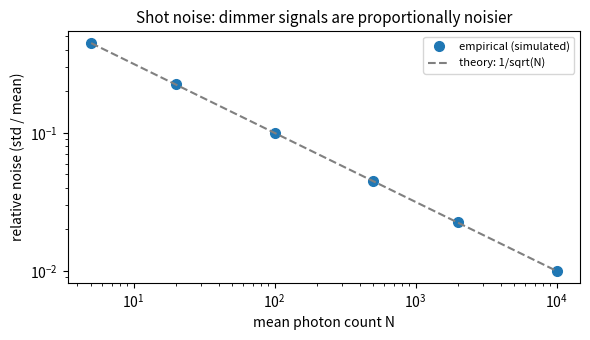
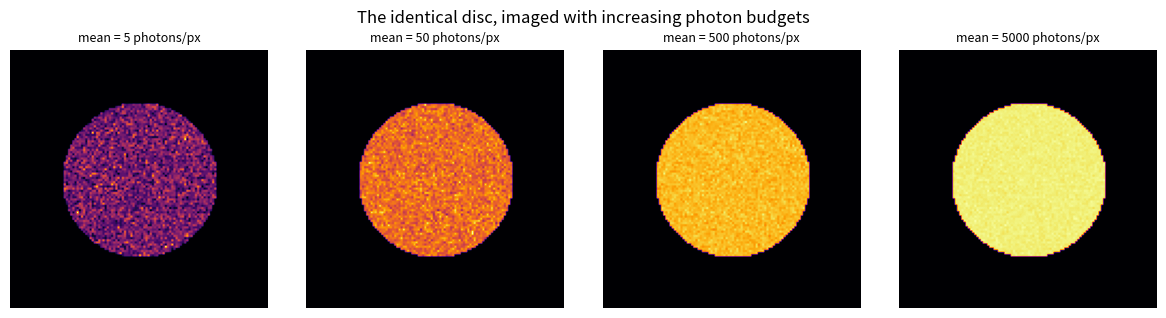
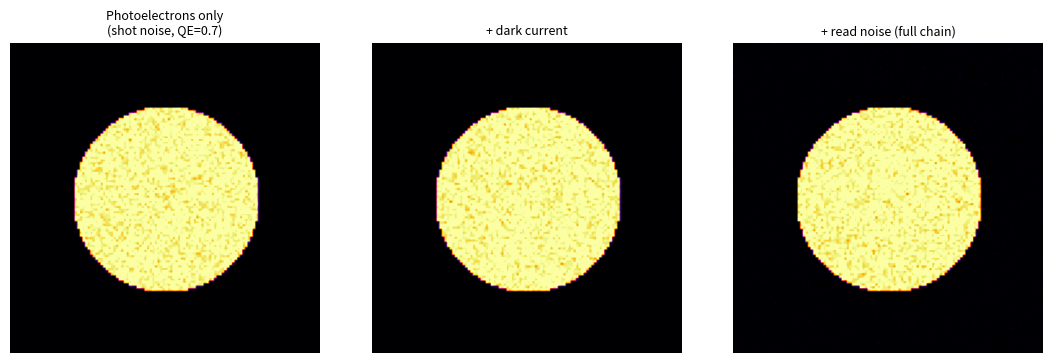
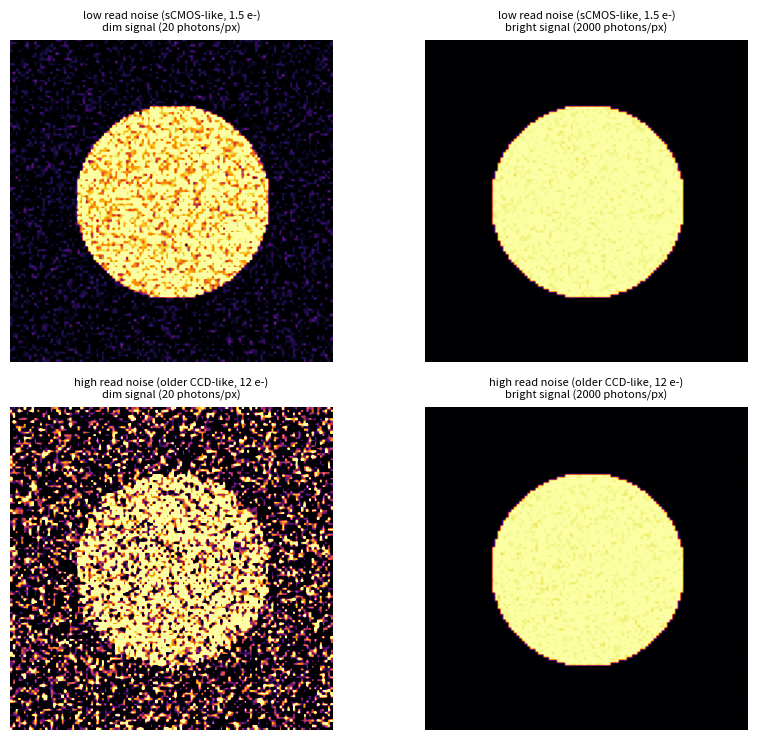
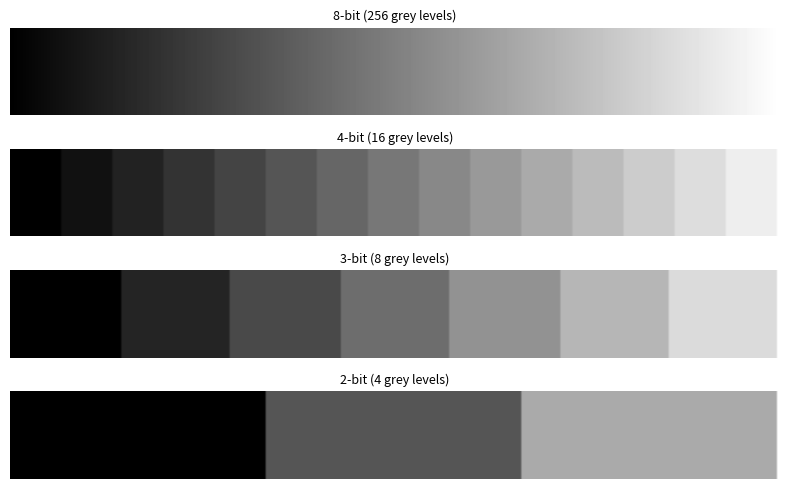
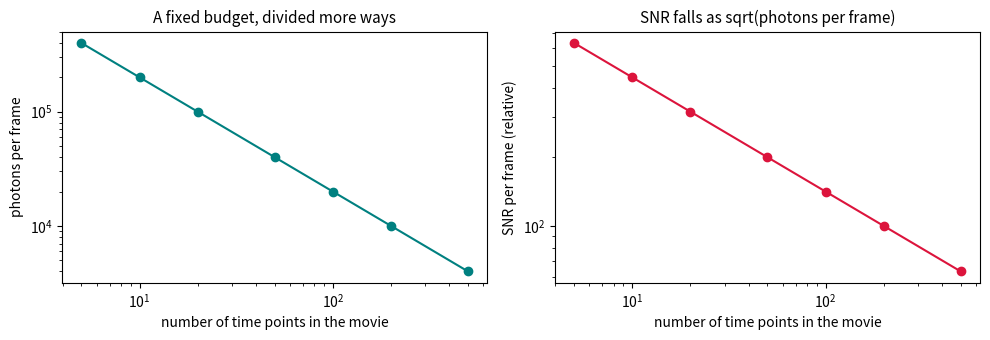

The script that saved these images, in order:
# ── Hardware check ──
import platform
print('Python', platform.python_version())
print('No GPU is needed anywhere in this notebook — everything is plain NumPy/Matplotlib.')

# ── Global imports and configuration ──
import numpy as np
import matplotlib.pyplot as plt
SEED = 9
rng = np.random.default_rng(SEED)
plt.rcParams['figure.facecolor'] = 'white'
plt.rcParams['axes.titlesize'] = 11

# ── Course toolkit (identical to ../course_toolkit.py v1.1; copied so this notebook runs alone) ──
import numpy as np

def sensor_noise_model(incident_photons: np.ndarray, qe: float = 0.7, read_noise_e: float = 2.0,
                        dark_current_e: float = 0.05, gain: float = 1.0,
                        rng: np.random.Generator | None = None) -> np.ndarray:
    """A simplified camera detection chain: Poisson-sample the photoelectrons actually detected
    (``incident_photons * qe``, the quantum efficiency), add Poisson dark-current electrons, add
    Gaussian read noise (``read_noise_e``, electrons RMS, independent of signal), and apply an
    output ``gain`` (digital counts per electron). Use a low ``read_noise_e`` (~1-2, an EMCCD or
    sCMOS) vs. a higher one (~8-15, an older CCD) to compare sensor types."""
    rng = rng or np.random.default_rng(0)
    photoelectrons = rng.poisson(np.clip(incident_photons, 0, None) * qe).astype(float)
    dark = rng.poisson(dark_current_e, size=incident_photons.shape).astype(float)
    signal_e = photoelectrons + dark
    read_noise = rng.normal(0.0, read_noise_e, size=incident_photons.shape)
    return (signal_e + read_noise) * gain


def quantize_bits(image: np.ndarray, n_bits: int) -> np.ndarray:
    """Quantise an image in [0, 1] to ``n_bits`` of digitisation (2**n_bits grey levels)."""
    levels = 2 ** n_bits
    return np.floor(np.clip(image, 0, 1) * (levels - 1)) / (levels - 1)


def photon_budget_tradeoff(total_photon_budget: float, n_frames: np.ndarray) -> dict:
    """The fundamental live-cell imaging trade-off: a fixed total photon budget (set by how much
    bleaching/phototoxicity the sample tolerates) must be divided across ``n_frames`` time
    points. More frames (a longer or finer-grained time-lapse) means fewer photons per frame —
    and therefore lower signal-to-noise, since shot-noise SNR scales as sqrt(photons per frame).
    Returns ``photons_per_frame`` and the resulting ``snr_per_frame`` for each entry of
    ``n_frames``."""
    photons_per_frame = total_photon_budget / n_frames
    snr_per_frame = np.sqrt(photons_per_frame)
    return dict(photons_per_frame=photons_per_frame, snr_per_frame=snr_per_frame)

# ── 1.1 confirm the 1/sqrt(N) relative-noise law directly by simulation ──
mean_photon_counts = np.array([5, 20, 100, 500, 2000, 10000])
n_trials = 20000
relative_noise_empirical = []
for mean_n in mean_photon_counts:
    samples = rng.poisson(mean_n, size=n_trials)
    relative_noise_empirical.append(samples.std() / samples.mean())
relative_noise_empirical = np.array(relative_noise_empirical)
relative_noise_theory = 1 / np.sqrt(mean_photon_counts)

fig, ax = plt.subplots(figsize=(6, 3.5))
ax.loglog(mean_photon_counts, relative_noise_empirical, 'o', label='empirical (simulated)', ms=7)
ax.loglog(mean_photon_counts, relative_noise_theory, '--', label='theory: 1/sqrt(N)', color='gray')
ax.set_xlabel('mean photon count N'); ax.set_ylabel('relative noise (std / mean)')
ax.set_title('Shot noise: dimmer signals are proportionally noisier')
ax.legend(fontsize=8)
plt.tight_layout(); plt.show()

# ── 1.2 the same effect, shown visually on a flat test object at different photon budgets ──
size = 120
yy, xx = np.meshgrid(np.arange(size), np.arange(size), indexing='ij')
disc = (np.hypot(yy - size / 2, xx - size / 2) < size * 0.3).astype(float)

fig, axes = plt.subplots(1, 4, figsize=(12, 3.2))
for ax, mean_photons in zip(axes, [5, 50, 500, 5000]):
    noisy = rng.poisson(disc * mean_photons)
    ax.imshow(noisy, cmap='inferno')
    ax.set_title(f'mean = {mean_photons} photons/px', fontsize=9)
    ax.axis('off')
plt.suptitle('The identical disc, imaged with increasing photon budgets')
plt.tight_layout(); plt.show()

# ── 2.1 build up the detection chain stage by stage ──
incident = disc * 300.0  # photons/pixel incident on the sensor

stage_photoelectrons = sensor_noise_model(incident, qe=0.7, read_noise_e=0.0, dark_current_e=0.0, rng=rng)
stage_plus_dark = sensor_noise_model(incident, qe=0.7, read_noise_e=0.0, dark_current_e=0.05, rng=rng)
stage_full = sensor_noise_model(incident, qe=0.7, read_noise_e=2.0, dark_current_e=0.05, rng=rng)

fig, axes = plt.subplots(1, 3, figsize=(11, 3.6))
titles = ['Photoelectrons only\n(shot noise, QE=0.7)', '+ dark current', '+ read noise (full chain)']
for ax, img, title in zip(axes, [stage_photoelectrons, stage_plus_dark, stage_full], titles):
    ax.imshow(img, cmap='inferno', vmin=0, vmax=incident.max() * 0.7)
    ax.set_title(title, fontsize=9)
    ax.axis('off')
plt.tight_layout(); plt.show()

# ── 3.1 compare a low-read-noise and a high-read-noise sensor, at low and high light levels ──
sensors = {'low read noise (sCMOS-like, 1.5 e-)': 1.5, 'high read noise (older CCD-like, 12 e-)': 12.0}
light_levels = {'dim signal (20 photons/px)': 20.0, 'bright signal (2000 photons/px)': 2000.0}

fig, axes = plt.subplots(2, 2, figsize=(9, 7.5))
for i, (sensor_name, read_noise_e) in enumerate(sensors.items()):
    for j, (level_name, mean_photons) in enumerate(light_levels.items()):
        incident_level = disc * mean_photons
        out = sensor_noise_model(incident_level, qe=0.7, read_noise_e=read_noise_e,
                                  dark_current_e=0.05, rng=rng)
        axes[i, j].imshow(out, cmap='inferno', vmin=0, vmax=mean_photons * 0.7)
        axes[i, j].set_title(f'{sensor_name}\n{level_name}', fontsize=8)
        axes[i, j].axis('off')
plt.tight_layout(); plt.show()

# ── 4.1 quantization banding at a few bit depths, on a smooth gradient ──
gradient = np.tile(np.linspace(0, 1, 256), (60, 1))

fig, axes = plt.subplots(4, 1, figsize=(8, 5))
for ax, n_bits in zip(axes, [8, 4, 3, 2]):
    ax.imshow(quantize_bits(gradient, n_bits), cmap='gray', vmin=0, vmax=1, aspect='auto')
    ax.set_title(f'{n_bits}-bit ({2 ** n_bits} grey levels)', fontsize=9)
    ax.axis('off')
plt.tight_layout(); plt.show()

# ── 4.2 when does the quantization step become smaller than the shot-noise floor? ──
mean_photons_range = np.array([10, 50, 200, 1000, 5000, 20000])
shot_noise_relative = 1 / np.sqrt(mean_photons_range)

for n_bits in [8, 12, 16]:
    quantization_step_relative = 1 / (2 ** n_bits - 1)
    print(f"{n_bits}-bit quantization step (relative): {quantization_step_relative:.2e}")
print()
for mean_photons, rel_noise in zip(mean_photons_range, shot_noise_relative):
    print(f'At {mean_photons:>6d} photons/px, shot-noise relative std = {rel_noise:.2e} '
          f'({"8-bit step is already coarser" if rel_noise < 1/255 else "8-bit step still smaller than shot noise"})')

# ── 5.1 the photon-budget trade-off: more time points, less SNR per frame ──
total_budget = 2_000_000.0  # total photons the sample can tolerate across the whole movie
n_frames_range = np.array([5, 10, 20, 50, 100, 200, 500])
result = photon_budget_tradeoff(total_budget, n_frames_range)

fig, axes = plt.subplots(1, 2, figsize=(10, 3.5))
axes[0].loglog(n_frames_range, result['photons_per_frame'], 'o-', color='teal')
axes[0].set_xlabel('number of time points in the movie'); axes[0].set_ylabel('photons per frame')
axes[0].set_title('A fixed budget, divided more ways')

axes[1].loglog(n_frames_range, result['snr_per_frame'], 'o-', color='crimson')
axes[1].set_xlabel('number of time points in the movie'); axes[1].set_ylabel('SNR per frame (relative)')
axes[1].set_title('SNR falls as sqrt(photons per frame)')
plt.tight_layout(); plt.show()

for n, snr in zip(n_frames_range, result['snr_per_frame']):
    print(f'{n:>4d} frames  ->  relative SNR per frame: {snr:7.1f}')
